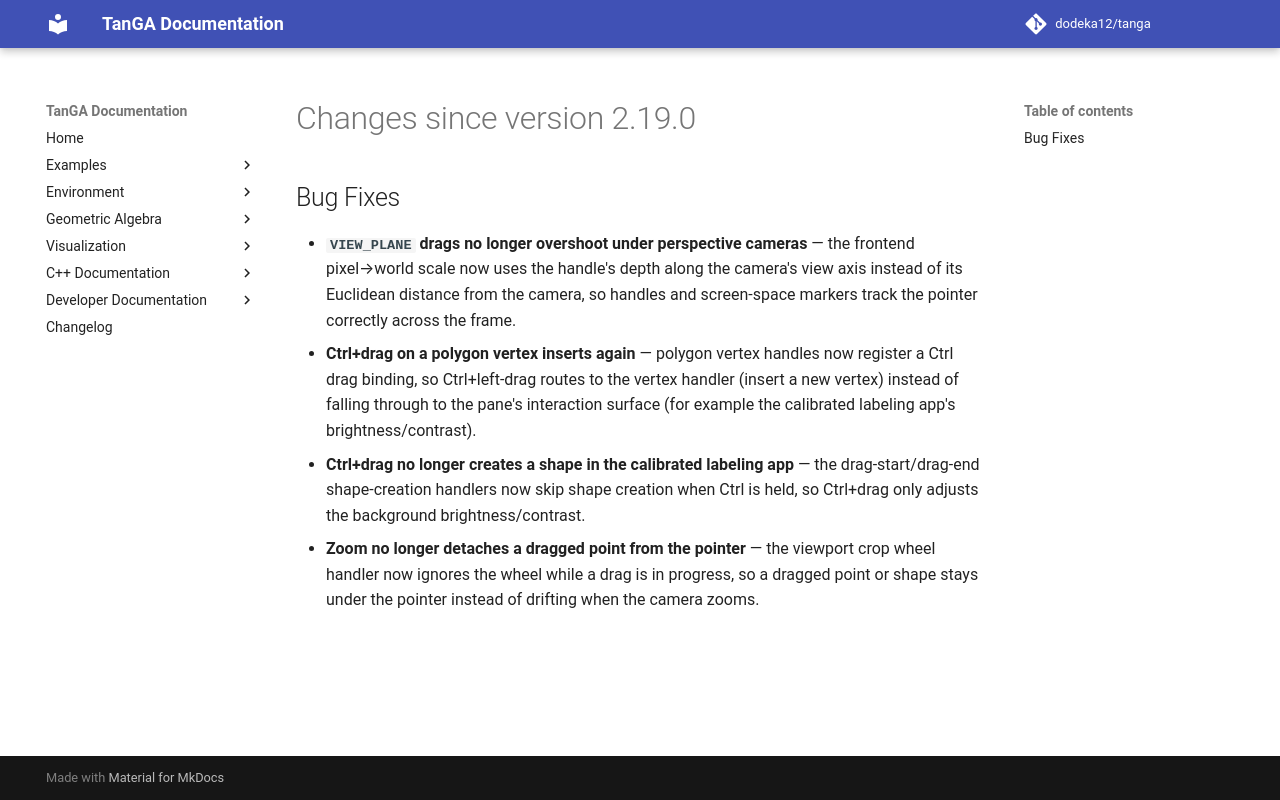

repository: dodeka12/tanga · page: v2.28.0/changelog/2026/10/15_fd2419137/index.html · generator: mkdocs

# Changes since version 2.19.0

## Bug Fixes
- **`VIEW_PLANE` drags no longer overshoot under perspective cameras** — the
  frontend pixel→world scale now uses the handle's depth along the camera's
  view axis instead of its Euclidean distance from the camera, so handles and
  screen-space markers track the pointer correctly across the frame.
- **Ctrl+drag on a polygon vertex inserts again** — polygon vertex handles now
  register a Ctrl drag binding, so Ctrl+left-drag routes to the vertex handler
  (insert a new vertex) instead of falling through to the pane's interaction
  surface (for example the calibrated labeling app's brightness/contrast).
- **Ctrl+drag no longer creates a shape in the calibrated labeling app** — the
  drag-start/drag-end shape-creation handlers now skip shape creation when Ctrl
  is held, so Ctrl+drag only adjusts the background brightness/contrast.
- **Zoom no longer detaches a dragged point from the pointer** — the viewport
  crop wheel handler now ignores the wheel while a drag is in progress, so a
  dragged point or shape stays under the pointer instead of drifting when the
  camera zooms.
